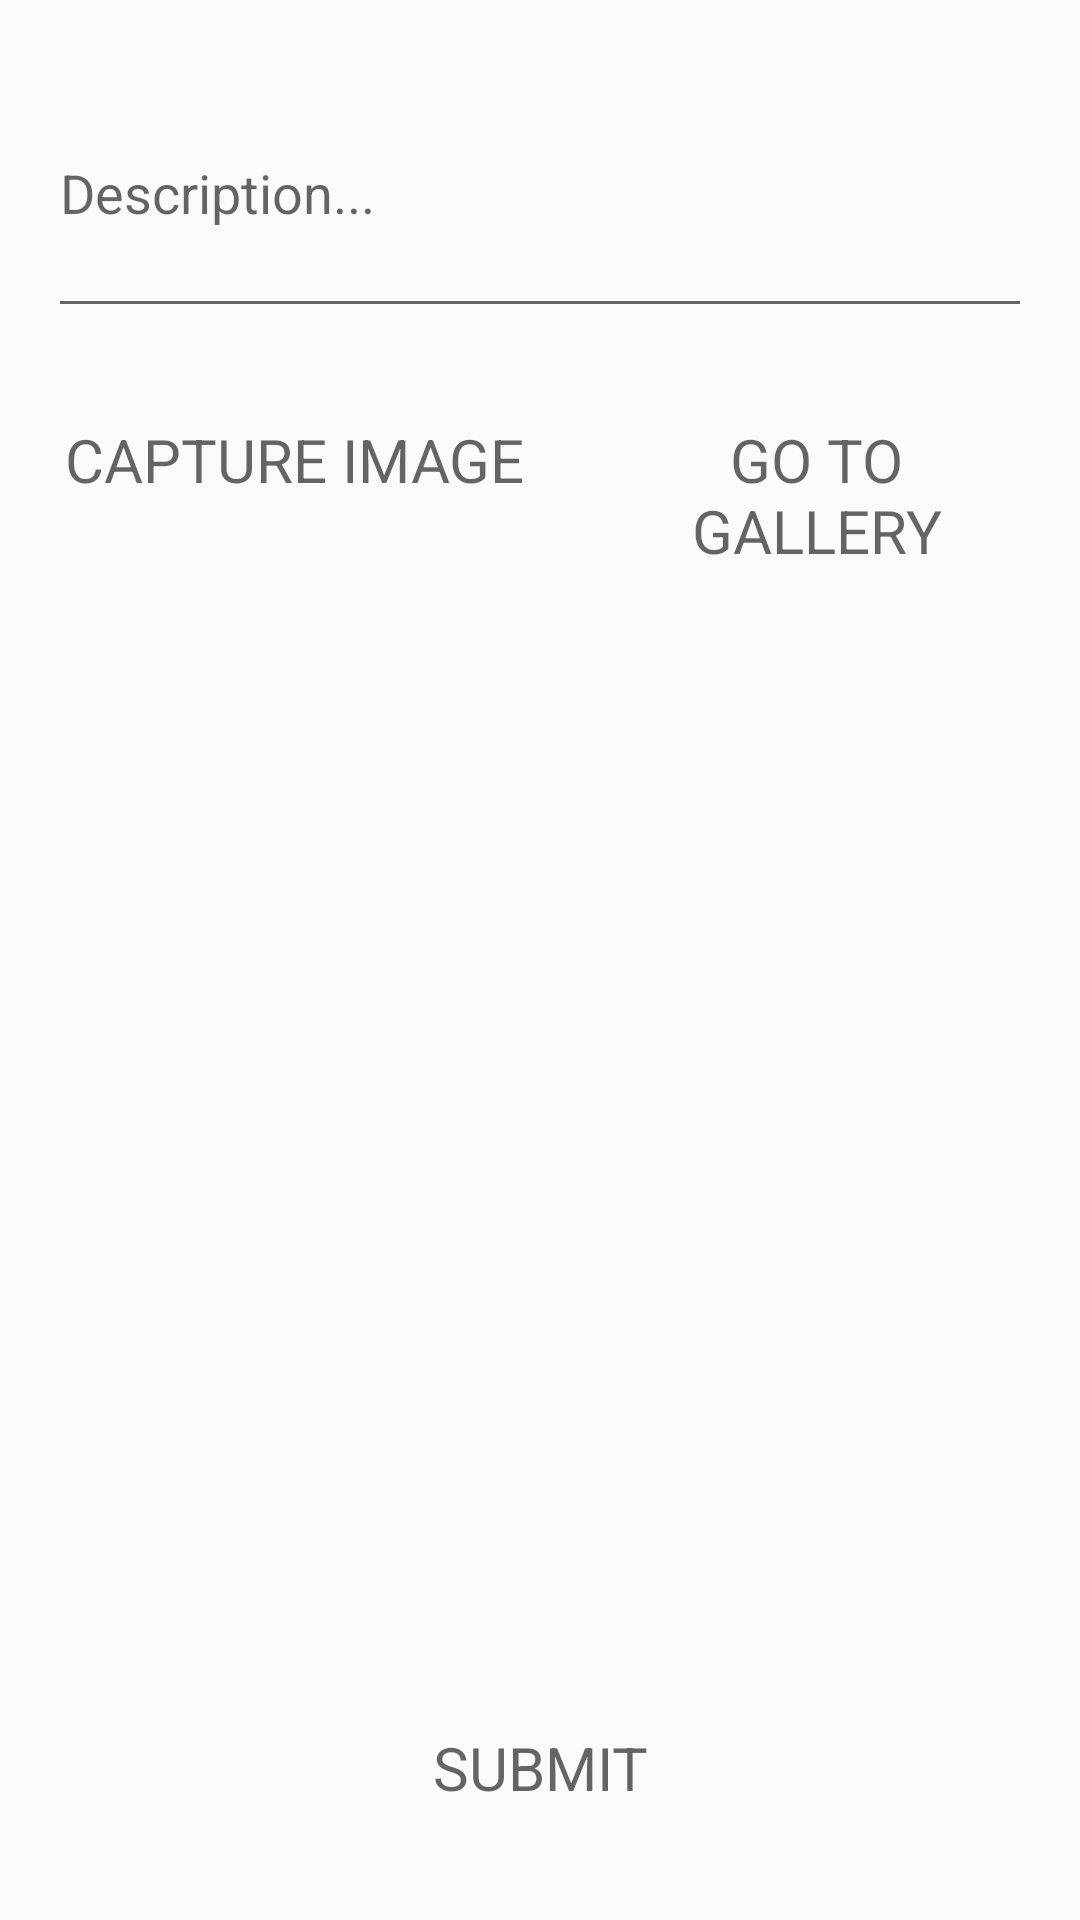

Write the Android layout XML for this screen, with the resource values it uses.
<!-- AndroidManifest.xml: application theme AppTheme -->
<!-- res/layout/fragment_compose.xml -->
<?xml version="1.0" encoding="utf-8"?>
<FrameLayout xmlns:android="http://schemas.android.com/apk/res/android"
    xmlns:tools="http://schemas.android.com/tools"
    android:layout_width="match_parent"
    android:layout_height="match_parent"
    tools:context=".fragments.ComposeFragment">


    <LinearLayout
        android:layout_width="match_parent"
        android:layout_height="match_parent"
        android:layout_margin="16dp"
        android:orientation="vertical">

        <EditText
            android:id="@+id/descriptionEditText"
            android:layout_width="match_parent"
            android:layout_height="wrap_content"
            android:ems="10"
            android:layout_weight=".5"
            android:hint="@string/descriptionHint" />

        <LinearLayout
            android:layout_width="match_parent"
            android:layout_height="wrap_content"
            android:orientation="horizontal"
            android:layout_weight=".2">
            <Button
                android:id="@+id/captureImageButton"
                style="@style/roundInstaButton"
                android:backgroundTint="@color/cardview_shadow_start_color"
                android:layout_weight=".2"
                android:layout_marginTop="20dp"
                android:text="@string/camera" />
            <Button
                android:id="@+id/galleryImageButton"
                style="@style/roundInstaButton"
                android:backgroundTint="@color/cardview_shadow_start_color"
                android:layout_marginStart="20dp"
                android:layout_marginTop="20dp"
                android:layout_weight=".2"
                android:visibility="visible"
                android:text="@string/gallery" />
        </LinearLayout>

        <ImageView
            android:id="@+id/postImage"
            android:layout_width="match_parent"
            android:layout_weight="1"
            style="@style/editTextBox"
            android:layout_height="200dp" />

        <Button
            android:id="@+id/submitButton"
            android:backgroundTint="@color/blue"
            android:layout_weight=".2"
            style="@style/roundInstaButton"
            android:text="@string/submit" />

    </LinearLayout>
    <ProgressBar
        android:id="@+id/pbLoading"
        android:padding="60dp"
        android:visibility="invisible"
        android:layout_width="match_parent"
        android:layout_height="match_parent" />

</FrameLayout>
<!-- resources referenced by this layout -->
<resources>
  <color name="blue">#59AFD6</color>
  <string name="camera">Capture Image</string>
  <string name="descriptionHint">Description...</string>
  <string name="gallery">Go to Gallery</string>
  <string name="submit">Submit</string>
  <style name="editTextBox" parent="TextAppearance.AppCompat.Caption">
          <item name="android:layout_width">match_parent</item>
          <item name="android:layout_height">wrap_content</item>
          <item name="android:layout_weight">1</item>
          <item name="android:ems">10</item>
          <item name="android:padding">12dp</item>
          <item name="android:textSize">20sp</item>
          <item name="android:layout_marginTop">10dp</item>
          <item name="android:layout_marginBottom">10dp</item>
          <item name="android:background">@drawable/edittext_roundcorners</item>
      </style>
  <style name="roundInstaButton" parent="TextAppearance.AppCompat.Caption">
          <item name="android:layout_width">match_parent</item>
          <item name="android:layout_height">wrap_content</item>
          <item name="android:layout_marginTop">30dp</item>
          <item name="android:layout_weight">.5</item>
          <item name="android:textSize">20sp</item>
          <item name="android:background">@drawable/rounded_corners</item>
      </style>
  <style name="AppTheme" parent="Theme.AppCompat.DayNight.DarkActionBar">
          
          <item name="colorPrimary">@color/vividCerise</item>
          <item name="colorPrimaryDark">@color/grape</item>
          <item name="colorAccent">@color/jasmine</item>
      </style>
  <color name="vividCerise">#DD2A7B</color>
  <color name="grape">#8134AF</color>
  <color name="jasmine">#FEDA77</color>
</resources>
